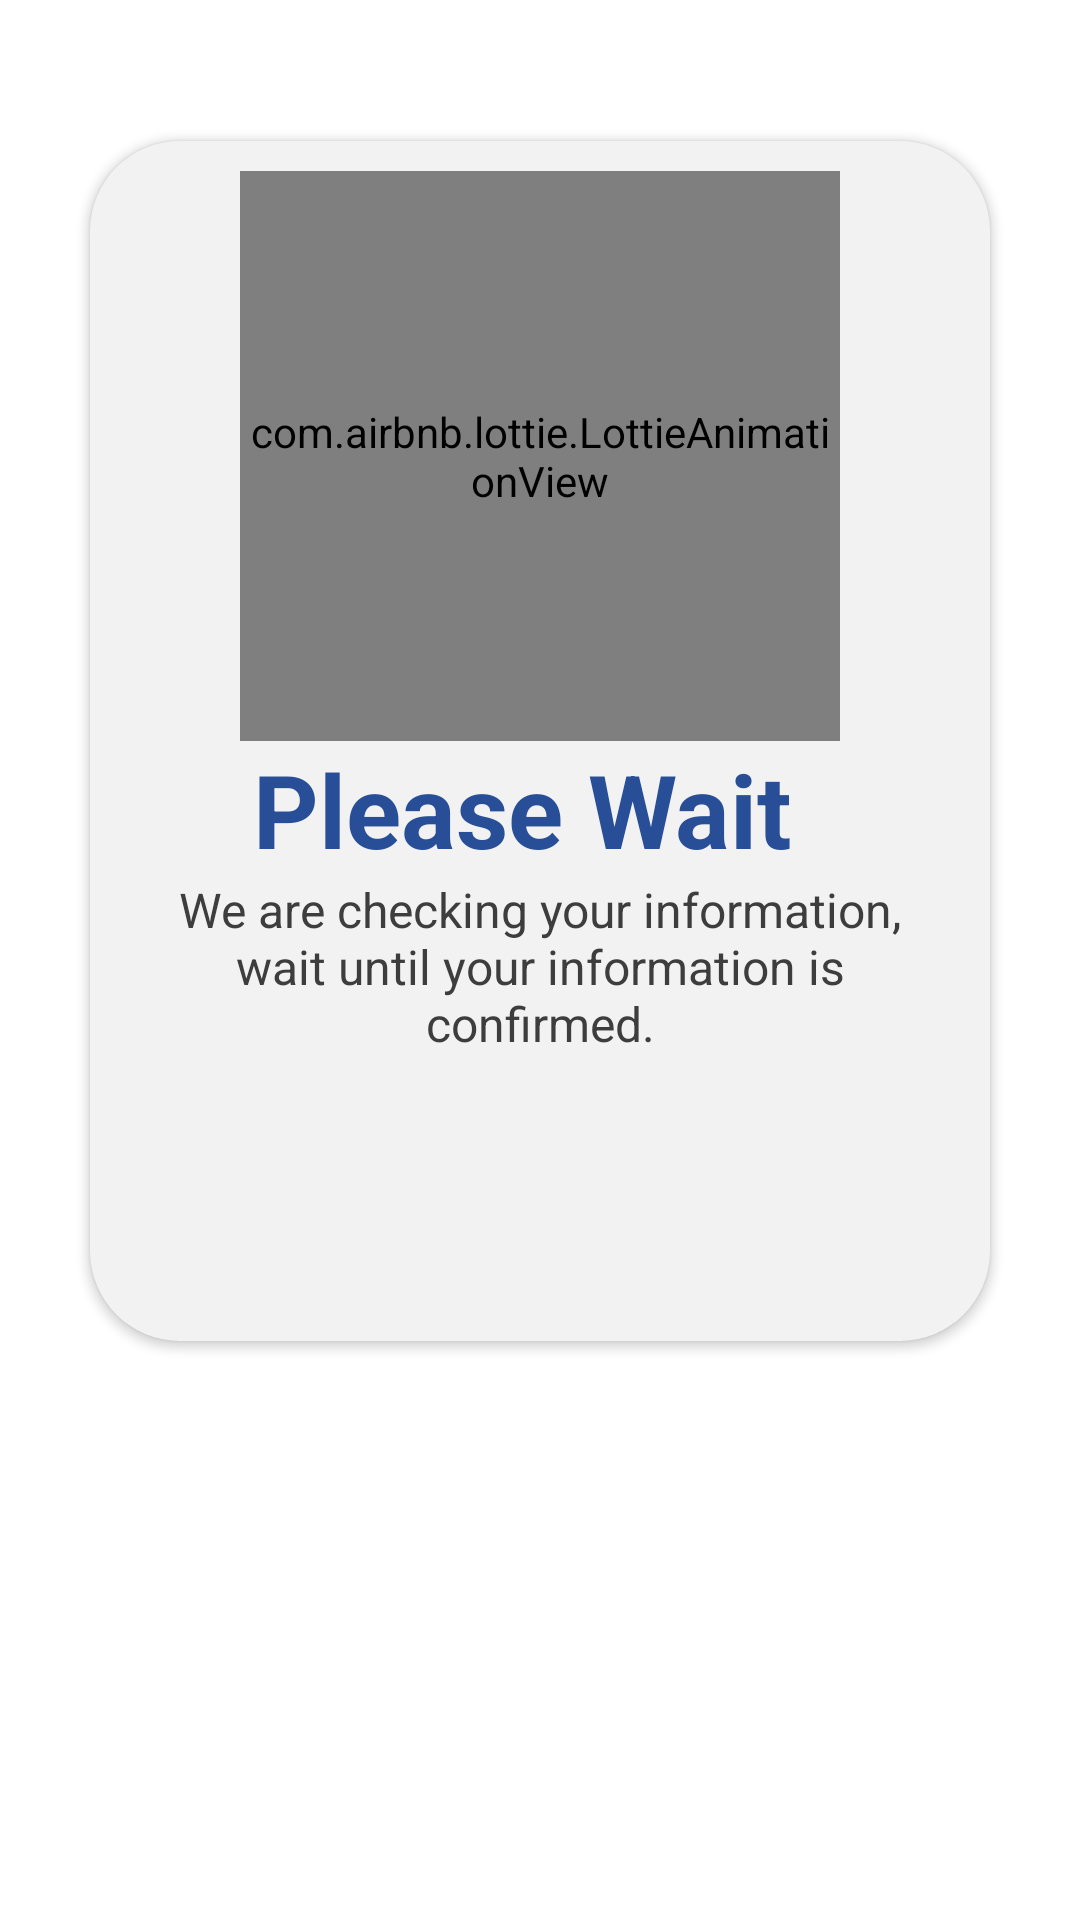

The Android layout XML behind this screen, and the referenced resources:
<!-- AndroidManifest.xml: application theme Theme.AloVekilForPractice -->
<!-- res/layout/arter_dialog.xml -->
<?xml version="1.0" encoding="utf-8"?>
<androidx.constraintlayout.widget.ConstraintLayout xmlns:android="http://schemas.android.com/apk/res/android"
    xmlns:app="http://schemas.android.com/apk/res-auto"
    xmlns:tools="http://schemas.android.com/tools"
    android:layout_width="match_parent"
    android:layout_height="match_parent"
    android:orientation="vertical">

    <androidx.cardview.widget.CardView
        android:layout_width="300dp"
        android:layout_height="400dp"
        android:layout_marginTop="50dp"
        app:cardBackgroundColor="@color/RGB_Gray1"
        android:layout_marginBottom="200dp"
        app:cardCornerRadius="30dp"
        app:layout_constraintBottom_toBottomOf="parent"
        app:layout_constraintEnd_toEndOf="parent"
        app:layout_constraintStart_toStartOf="parent"
        app:layout_constraintTop_toTopOf="parent"
        app:layout_constraintVertical_bias="0.32999998">

        <androidx.constraintlayout.widget.ConstraintLayout
            android:layout_width="match_parent"
            android:layout_height="match_parent">

            <com.airbnb.lottie.LottieAnimationView
                android:id="@+id/animationView4"
                android:layout_width="0dp"
                android:layout_height="0dp"
                android:layout_marginStart="50dp"
                android:layout_marginTop="10dp"
                android:layout_marginEnd="50dp"
                android:layout_marginBottom="200dp"
                app:layout_constraintBottom_toBottomOf="parent"
                app:layout_constraintEnd_toEndOf="parent"
                app:layout_constraintStart_toStartOf="parent"
                app:layout_constraintTop_toTopOf="parent"
                app:lottie_autoPlay="true"
                app:lottie_loop="true"
                app:lottie_rawRes="@raw/gif_gbfwtkzw" />


            <TextView
                android:id="@+id/textView7"
                android:layout_width="0dp"
                android:layout_height="wrap_content"
                android:layout_marginStart="25dp"
                android:layout_marginEnd="37dp"
                android:gravity="center"
                android:text="Please Wait"
                android:textColor="@color/RGB_blue"
                android:textSize="34sp"
                android:textStyle="bold"
                app:layout_constraintEnd_toEndOf="parent"
                app:layout_constraintStart_toStartOf="parent"
                app:layout_constraintTop_toBottomOf="@+id/animationView4" />

            <TextView
                android:id="@+id/textView6"
                android:layout_width="0dp"
                android:layout_height="wrap_content"
                android:layout_marginStart="20dp"
                android:layout_marginEnd="20dp"
                android:gravity="center"
                android:text="We are checking your information, wait until your information is confirmed."
                android:textColor="@color/RGB_black"
                android:textSize="16sp"
                app:layout_constraintEnd_toEndOf="parent"
                app:layout_constraintStart_toStartOf="parent"
                app:layout_constraintTop_toBottomOf="@+id/textView7" />


        </androidx.constraintlayout.widget.ConstraintLayout>
    </androidx.cardview.widget.CardView>

</androidx.constraintlayout.widget.ConstraintLayout>
<!-- resources referenced by this layout -->
<resources>
  <color name="RGB_Gray1">#F2F2F2</color>
  <color name="RGB_black">#3D3D3D</color>
  <color name="RGB_blue">#274E96</color>
  <style name="Theme.AloVekilForPractice" parent="Theme.MaterialComponents.DayNight.NoActionBar">
          
          <item name="colorPrimary">@color/RGB_blue</item>
          <item name="colorPrimaryVariant">@color/RGB_white</item>
          <item name="colorOnPrimary">@color/RGB_white</item>
  
          <item name="android:windowNoTitle">true</item>
          <item name="android:windowFullscreen">true</item>
          <item name="android:windowActionBar">false</item>
          
          <item name="android:statusBarColor" tools:targetApi="l">@color/RGB_blue</item>
          
      </style>
  <color name="RGB_white">#FFFFFF</color>
</resources>
